Dataset: new_dataset (GitHub, jgurien03/grailed-bot). Classes: accessories, bottoms, dresses, outerwear, shoes, skirts, tops.

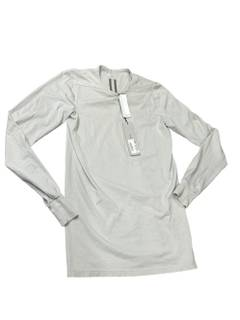
Label: tops

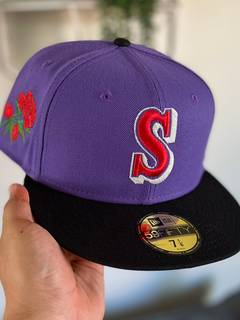
Label: accessories

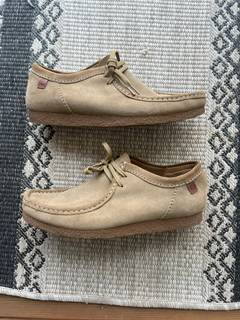
Label: shoes

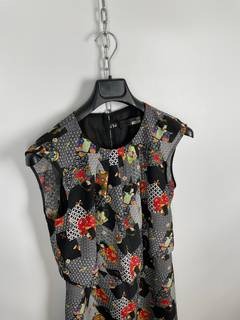
Label: dresses

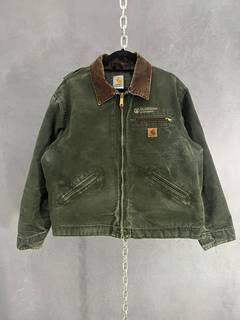
Label: outerwear

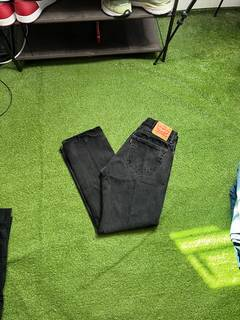
Label: bottoms
